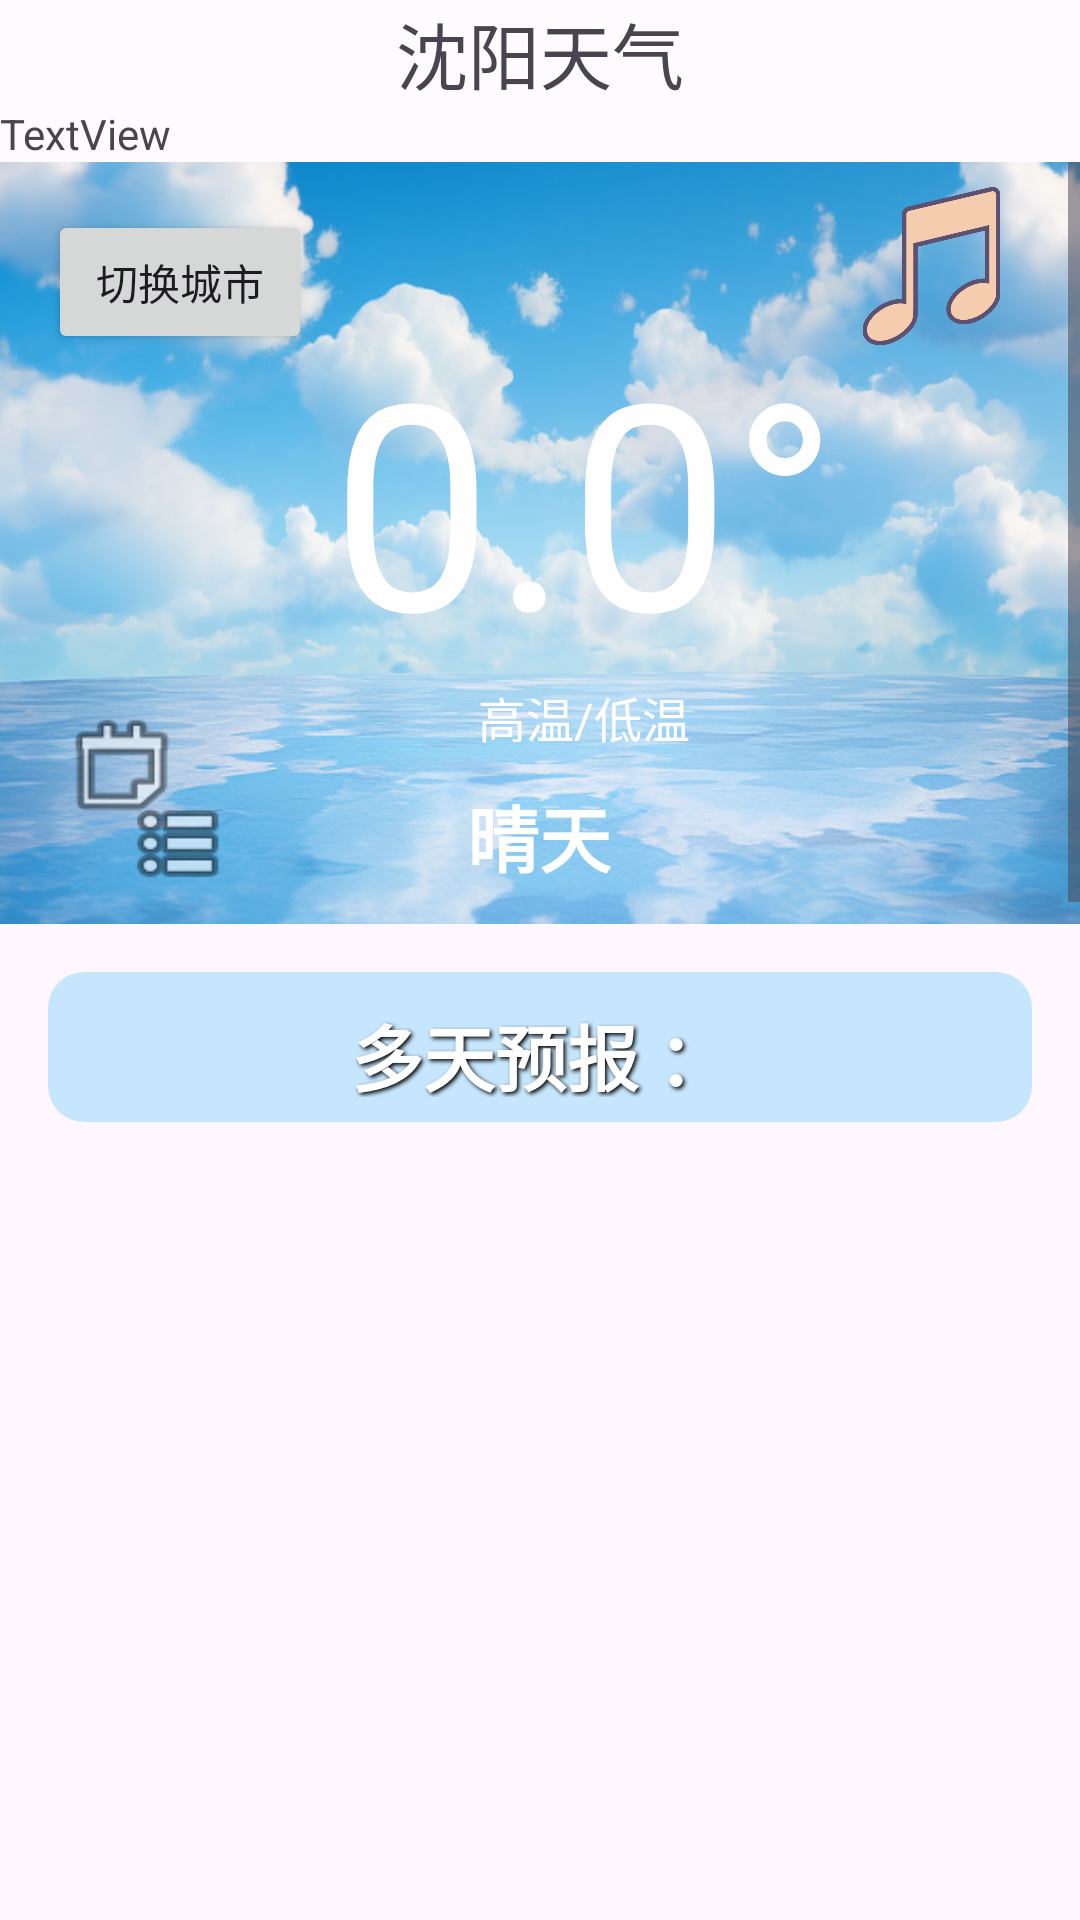

Android layout source for this screen:
<!-- AndroidManifest.xml: application theme Theme.AndroidWork3 -->
<!-- res/layout/activity_main.xml -->
<?xml version="1.0" encoding="utf-8"?>
<LinearLayout xmlns:android="http://schemas.android.com/apk/res/android"
    xmlns:app="http://schemas.android.com/apk/res-auto"
    xmlns:tools="http://schemas.android.com/tools"
    android:layout_width="match_parent"
    android:layout_height="match_parent"
    android:orientation="vertical"
    tools:context=".MainActivity">

    <TextView
        android:id="@+id/textViewCityName"
        android:layout_width="match_parent"
        android:layout_height="wrap_content"
        android:background="#80FFFFFF"
        android:gravity="center"
        android:text="沈阳天气"
        android:textSize="24sp" />

    <TextView
        android:id="@+id/textViewTime"
        android:layout_width="match_parent"
        android:layout_height="wrap_content"
        android:background="#50FFFFFF"
        android:text="TextView" />

    <ScrollView
        android:layout_width="match_parent"
        android:layout_height="match_parent">

        <LinearLayout
            android:layout_width="match_parent"
            android:layout_height="wrap_content"
            android:orientation="vertical"
            tools:context=".MainActivity">

            <androidx.constraintlayout.widget.ConstraintLayout
                android:layout_width="match_parent"
                android:layout_height="254dp"
                android:id="@+id/frameLayoutBackground"
                android:background="@drawable/sunny_back">

                <Button
                    android:id="@+id/selectCityButton"
                    android:layout_width="wrap_content"
                    android:layout_height="wrap_content"
                    android:layout_marginBottom="62dp"
                    android:layout_marginStart="16dp"
                    android:layout_marginTop="16dp"
                    android:text="切换城市"
                    app:icon="@android:drawable/ic_dialog_dialer"
                    app:layout_constraintBottom_toBottomOf="parent"
                    app:layout_constraintStart_toStartOf="parent"
                    app:layout_constraintTop_toTopOf="parent"
                    app:layout_constraintVertical_bias="0.0" />

                <TextView
                    android:id="@+id/textViewNowWeather"
                    android:layout_width="230dp"
                    android:layout_height="120dp"
                    android:layout_marginTop="48dp"
                    android:gravity="center"
                    android:text="0.0°C"
                    android:textColor="#FFFEFE"
                    android:textSize="96sp"
                    app:layout_constraintEnd_toEndOf="parent"
                    app:layout_constraintHorizontal_bias="0.613"
                    app:layout_constraintStart_toStartOf="parent"
                    app:layout_constraintTop_toTopOf="parent" />

                <TextView
                    android:id="@+id/textViewHL"
                    android:layout_width="197dp"
                    android:layout_height="34dp"
                    android:layout_marginBottom="52dp"
                    android:layout_marginEnd="91dp"
                    android:layout_marginStart="110dp"
                    android:gravity="center"
                    android:text="高温/低温"
                    android:textColor="#FFFFFF"
                    android:textSize="16sp"
                    app:layout_constraintBottom_toBottomOf="parent"
                    app:layout_constraintEnd_toEndOf="parent"
                    app:layout_constraintHorizontal_bias="0.368"
                    app:layout_constraintStart_toStartOf="parent" />

                <TextView
                    android:id="@+id/textViewType"
                    android:layout_width="wrap_content"
                    android:layout_height="wrap_content"
                    android:layout_marginBottom="16dp"
                    android:layout_marginEnd="165dp"
                    android:layout_marginStart="164dp"
                    android:layout_marginTop="9dp"
                    android:text="晴天"
                    android:textColor="#FFFFFF"
                    android:textSize="24sp"
                    android:textStyle="bold"
                    android:typeface="normal"
                    app:layout_constraintBottom_toBottomOf="parent"
                    app:layout_constraintEnd_toEndOf="parent"
                    app:layout_constraintStart_toStartOf="parent"
                    app:layout_constraintTop_toBottomOf="@+id/textViewHL" />

                <ImageButton
                    android:id="@+id/musicButton"
                    android:layout_width="68dp"
                    android:layout_height="53dp"
                    android:layout_marginTop="8dp"
                    android:background="@android:color/transparent"
                    android:contentDescription="Music Button"
                    android:rotationY="4"
                    android:scaleType="centerInside"
                    app:layout_constraintEnd_toEndOf="parent"
                    app:layout_constraintHorizontal_bias="0.918"
                    app:layout_constraintStart_toEndOf="@+id/selectCityButton"
                    app:layout_constraintTop_toTopOf="parent"
                    app:srcCompat="@drawable/yinyue" />

                <ImageButton
                    android:id="@+id/eventButton"
                    android:layout_width="68dp"
                    android:layout_height="59dp"
                    android:layout_marginBottom="12dp"
                    android:layout_marginStart="8dp"
                    android:background="@android:color/transparent"
                    android:scaleType="fitXY"
                    app:layout_constraintBottom_toBottomOf="parent"
                    app:layout_constraintEnd_toEndOf="parent"
                    app:layout_constraintHorizontal_bias="0.023"
                    app:layout_constraintStart_toStartOf="parent"
                    app:srcCompat="@android:drawable/ic_menu_agenda" />


            </androidx.constraintlayout.widget.ConstraintLayout>

            <TextView
                android:id="@+id/textView2"
                android:layout_width="match_parent"
                android:layout_height="50dp"
                android:layout_margin="16dp"
                android:background="@drawable/rounded_background"
                android:backgroundTint="#9A03A9F4"
                android:gravity="center"
                android:padding="10dp"
                android:shadowColor="#000000"
                android:shadowDx="2"
                android:shadowDy="2"
                android:shadowRadius="3"
                android:text="多天预报 ："
                android:textColor="#FFFFFF"
                android:textSize="24sp"
                android:textStyle="bold" />


            <ListView
                android:id="@+id/listView"
                android:layout_width="match_parent"
                android:layout_height="1056dp" />
        </LinearLayout>
    </ScrollView>

</LinearLayout>
<!-- resources referenced by this layout -->
<resources>
  <!-- drawable rounded_background (drawable) -->
  <shape xmlns:android="http://schemas.android.com/apk/res/android">
      <solid android:color="#5C00BCD4"/>
      <corners android:radius="12dp"/>
  </shape>
  <!-- drawable sunny_back: png bitmap (drawable, 874187 bytes) -->
  <!-- drawable yinyue: jpg bitmap (drawable, 37341 bytes) -->
  <style name="Theme.AndroidWork3" parent="Base.Theme.AndroidWork3" />
  <style name="Base.Theme.AndroidWork3" parent="Theme.Material3.DayNight.NoActionBar">
          
          
      </style>
</resources>
